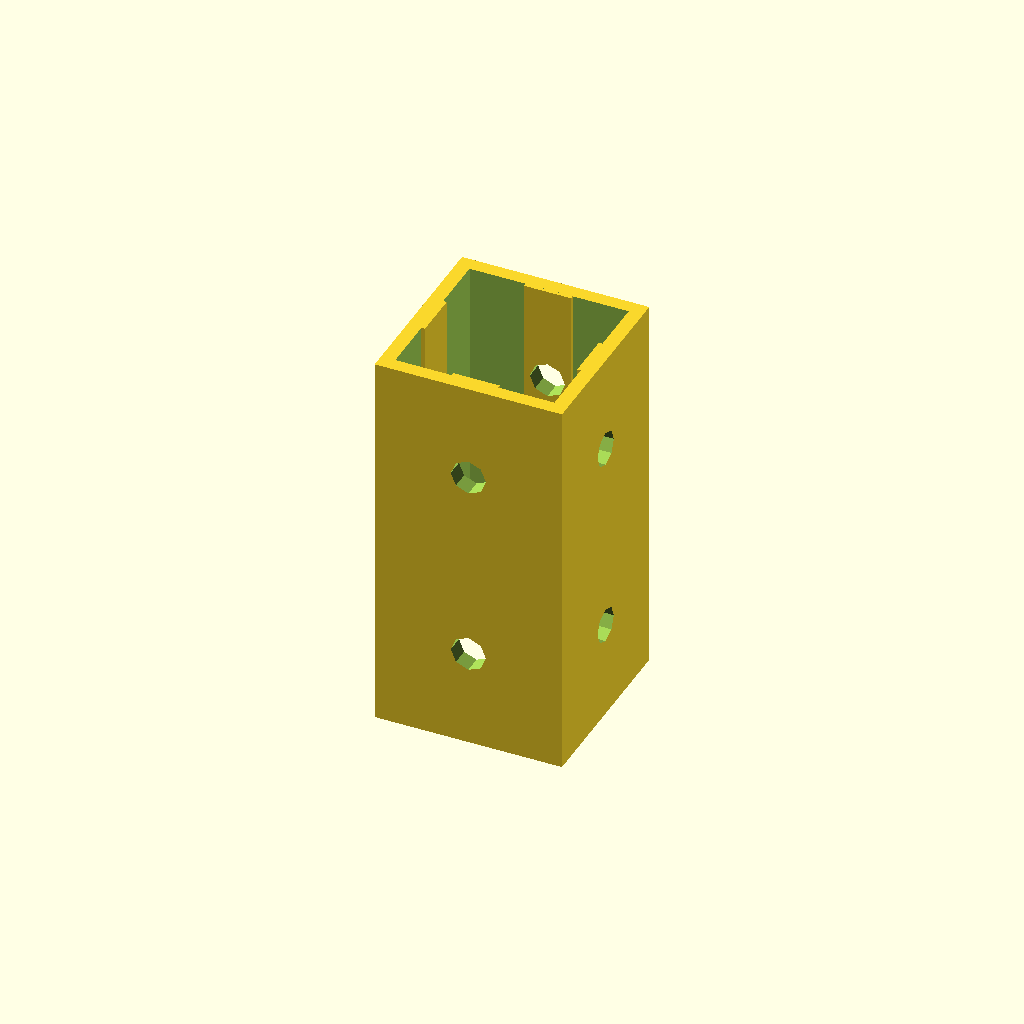
Cell 1: rendered with the file's own defaults.
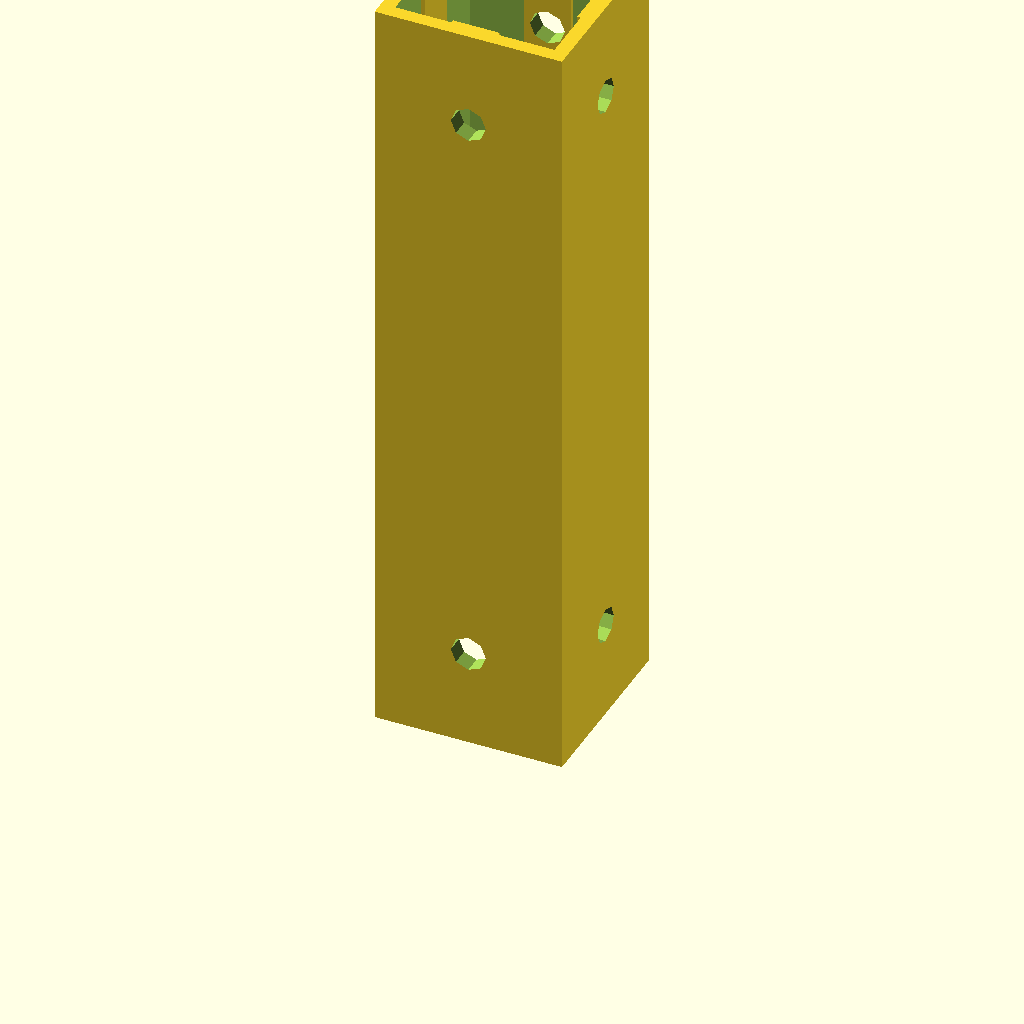
Cell 2: Height = 100 (everything else at default).
All cells are drawn from one camera (rotation 55°, 0°, 25°, orthographic, colour scheme Cornfield), so only the parameter changes between them.
OpenSCAD source file inputs/thingiverse/files/thing-2550656/files/2020-ProfileCombiner.scad:
//Specify the height
Height = 50 ; // [50:5:100]
//Height for screws
Screwholes = 12.5 ; // [10:0.5:15]

2020_ProfileCombiner ();

module 2020_ProfileCombiner() {
    difference () {
        translate ([0,0,0]) cube ([24,24,Height]);
        translate ([1.80,1.80,-1]) cube ([20.40,20.40,Height+2]);

        translate ([-3,12,Screwholes]) rotate ([0,90,0]) cylinder (d=4.5,h=30);
        translate ([-3,12,Height-Screwholes]) rotate ([0,90,0]) cylinder (d=4.5,h=30);
        translate ([12,-3,Screwholes]) rotate ([-90,0,0]) cylinder (d=4.5,h=30);
        translate ([12,-3,Height-Screwholes]) rotate ([-90,0,0]) cylinder (d=4.5,h=30);

    }
    difference() {
        union () {
            translate ([9,0,0]) cube ([6,2.25,Height]);
            translate ([9,24-2.25,0]) cube ([6,2.25,Height]);
            translate ([0,9,0]) cube ([2.25,6,Height]);
            translate ([24-2.25,9,0]) cube ([2.25,6,Height]);
        }
        translate ([-3,12,Screwholes]) rotate ([0,90,0]) cylinder (d=4.5,h=30);
        translate ([-3,12,Height-Screwholes]) rotate ([0,90,0]) cylinder (d=4.5,h=30);
        translate ([12,-3,Screwholes]) rotate ([-90,0,0]) cylinder (d=4.5,h=30);
        translate ([12,-3,Height-Screwholes]) rotate ([-90,0,0]) cylinder (d=4.5,h=30);
    }
}
Customizer parameters (derived from the source; name, type, default, range or options):
Height: number, default 50, range 50 to 100, step 5
Screwholes: number, default 12.5, range 10 to 15, step 0.5
